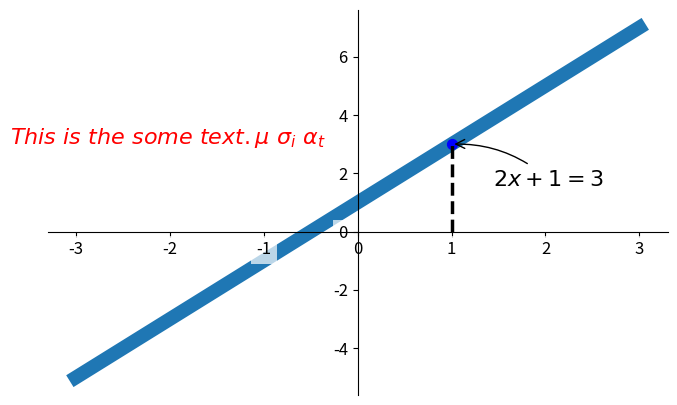

The matplotlib source for this figure:
# -*- coding: utf-8 -*-
"""
Created on Thu Jan 10 11:51:36 2019

@author: natasha_yang

@e-mail: ityangna0402@163.com
"""

import matplotlib.pyplot as plt
import numpy as np

x_data = np.linspace(-3, 3, 50)
y_data = 2*x_data + 1

plt.figure(num=1, figsize=(8, 5))
plt.plot(x_data, y_data, linewidth=10, zorder=1)

#移动坐标轴
ax = plt.gca()
ax.spines['right'].set_color('none')
ax.spines['top'].set_color('none')
ax.xaxis.set_ticks_position('bottom')
ax.spines['bottom'].set_position(('data', 0))
ax.yaxis.set_ticks_position('left')
ax.spines['left'].set_position(('data', 0))

#标注出点(x0, y0)的位置信息
x_c,y_c = 1,3
plt.plot([x_c, x_c], [0, y_c], 'k--', linewidth=2.5)#一条垂直的线[x_c,0 - x_c,y_c ]
#s是散点的大小,c(color)是颜色,alpha透明度
plt.scatter([x_c, ], [y_c, ], s=50, color='b')#标出点(x_c,y_c)

#添加注释annotate
plt.annotate('$2x+1=%s$' % y_c, xy=(x_c, y_c), xycoords='data',#显示信息,坐标,基于数据的值来选位置,
             xytext=(+30, -30), textcoords='offset points', fontsize=16,#标注位置的描述和xy偏差值
             arrowprops=dict(arrowstyle='->', connectionstyle="arc3,rad=.2"))#图中箭头类型的一些设置

#添加注释text
plt.text(-3.7, 3, r'$This\ is\ the\ some\ text. \mu\ \sigma_i\ \alpha_t$', fontdict={'size': 16, 'color': 'r'})#显示的位置,显示的message,字体大小和颜色

for label in ax.get_xticklabels() + ax.get_yticklabels():
    label.set_fontsize(12)#重新调节字体大小
    label.set_bbox(dict(facecolor='white', edgecolor='None', alpha=0.7, zorder=2))#设置目的内容的透明度相关参数,facecolor前景色,edgecolor设置边框,alpha设置透明度

plt.show()